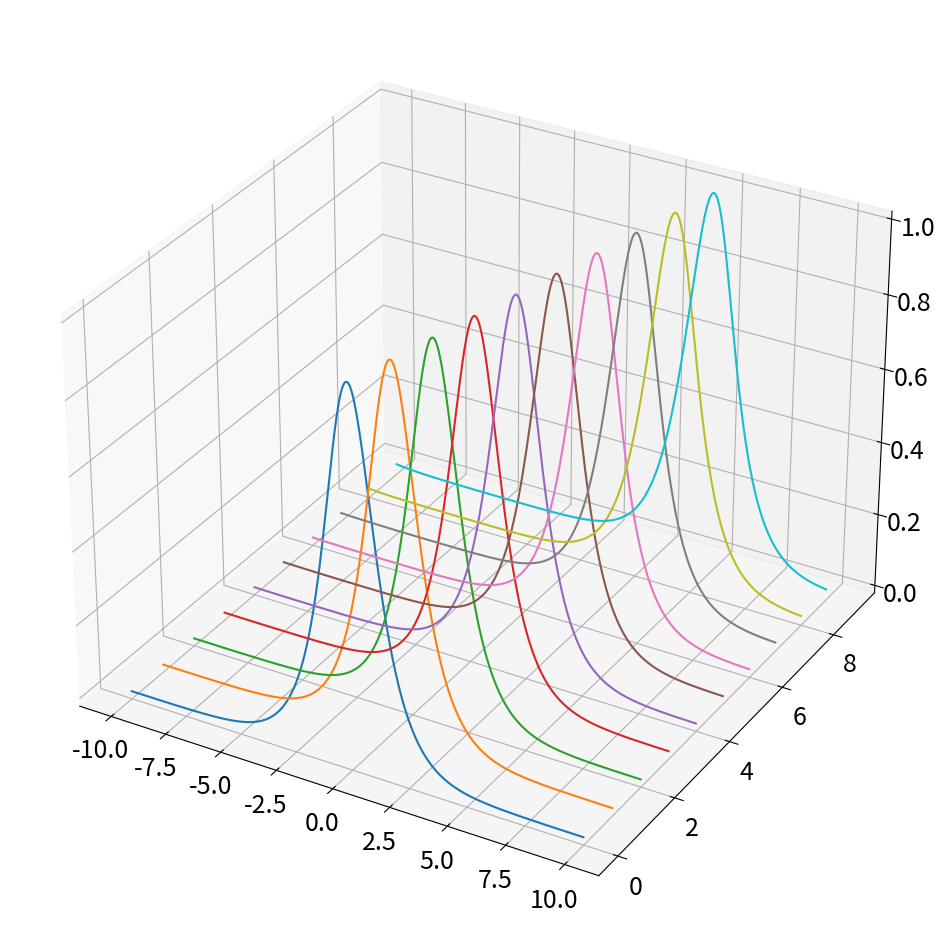
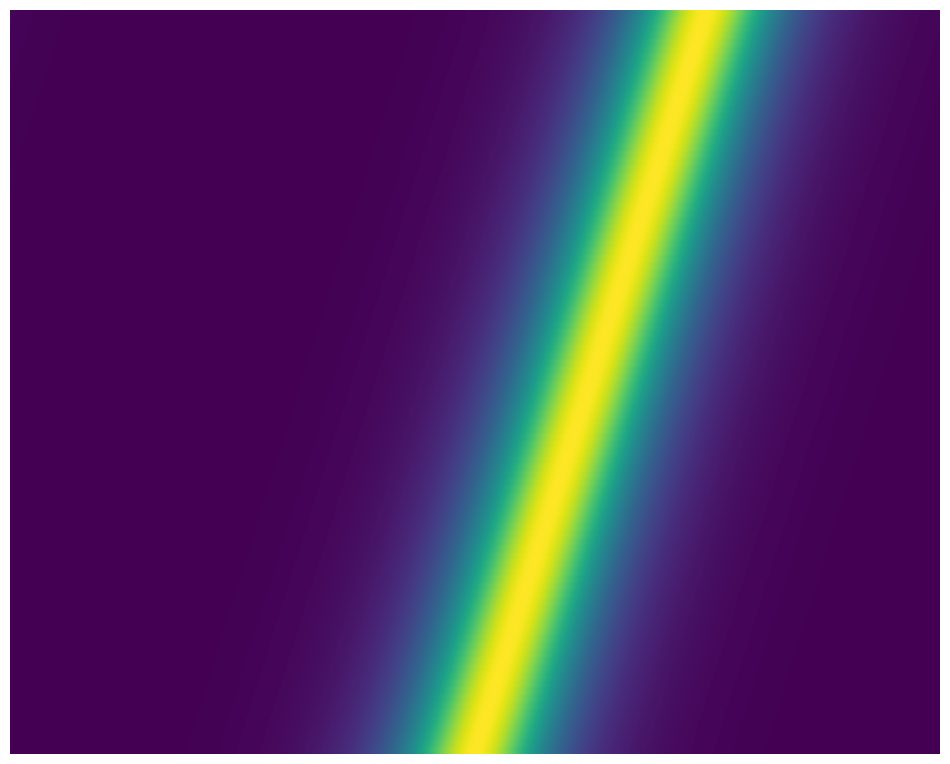

The script that saved these images, in order:
import numpy as np
import matplotlib.pyplot as plt
from scipy.integrate import odeint
from mpl_toolkits.mplot3d import axes3d
plt.rcParams['figure.figsize'] = [12, 12]
plt.rcParams.update({'font.size': 18})

c = 2    # Wave speed
L = 20   # Length of domain
N = 1000 # Number of discretization points
dx = L/N
x = np.arange(-L/2,L/2,dx) # Define x domain

# Define discrete wavenumbers
kappa = 2*np.pi*np.fft.fftfreq(N, d=dx)

# Initial condition
u0 = 1/np.cosh(x)
u0hat = np.fft.fft(u0)

# SciPy's odeint function doesn't play well with complex numbers, so we recast 
# the state u0hat from an N-element complex vector to a 2N-element real vector
u0hat_ri = np.concatenate((u0hat.real,u0hat.imag))

# Simulate in Fourier frequency domain
dt = 0.025
t = np.arange(0,100*dt,dt)

def rhsWave(uhat_ri,t,kappa,c):
    uhat = uhat_ri[:N] + (1j) * uhat_ri[N:]
    d_uhat = -c*(1j)*kappa*uhat
    d_uhat_ri = np.concatenate((d_uhat.real,d_uhat.imag)).astype('float64')
    return d_uhat_ri

uhat_ri = odeint(rhsWave, u0hat_ri, t, args=(kappa,c))
uhat = uhat_ri[:,:N] + (1j) * uhat_ri[:,N:]

# Alternatively, simulate in spatial domain
def rhsWaveSpatial(u,t,kappa,c):
    uhat = np.fft.fft(u)
    d_uhat = (1j)*kappa*uhat
    d_u = np.fft.ifft(d_uhat).real
    du_dt = -c*d_u
    return du_dt

u = odeint(rhsWaveSpatial,u0,t,args=(kappa,c))

# Inverse FFT to bring back to spatial domain
u = np.zeros_like(uhat)

for k in range(len(t)):
    u[k,:] = np.fft.ifft(uhat[k,:])

u = u.real   


# Waterfall plot
fig = plt.figure()
ax = fig.add_subplot(111, projection='3d')

u_plot = u[0:-1:10,:]
for j in range(u_plot.shape[0]):
    ys = j*np.ones(u_plot.shape[1])
    ax.plot(x,ys,u_plot[j,:])
    
# Image plot
plt.figure()
plt.imshow(np.flipud(u), aspect=8)
plt.axis('off')
plt.show()

